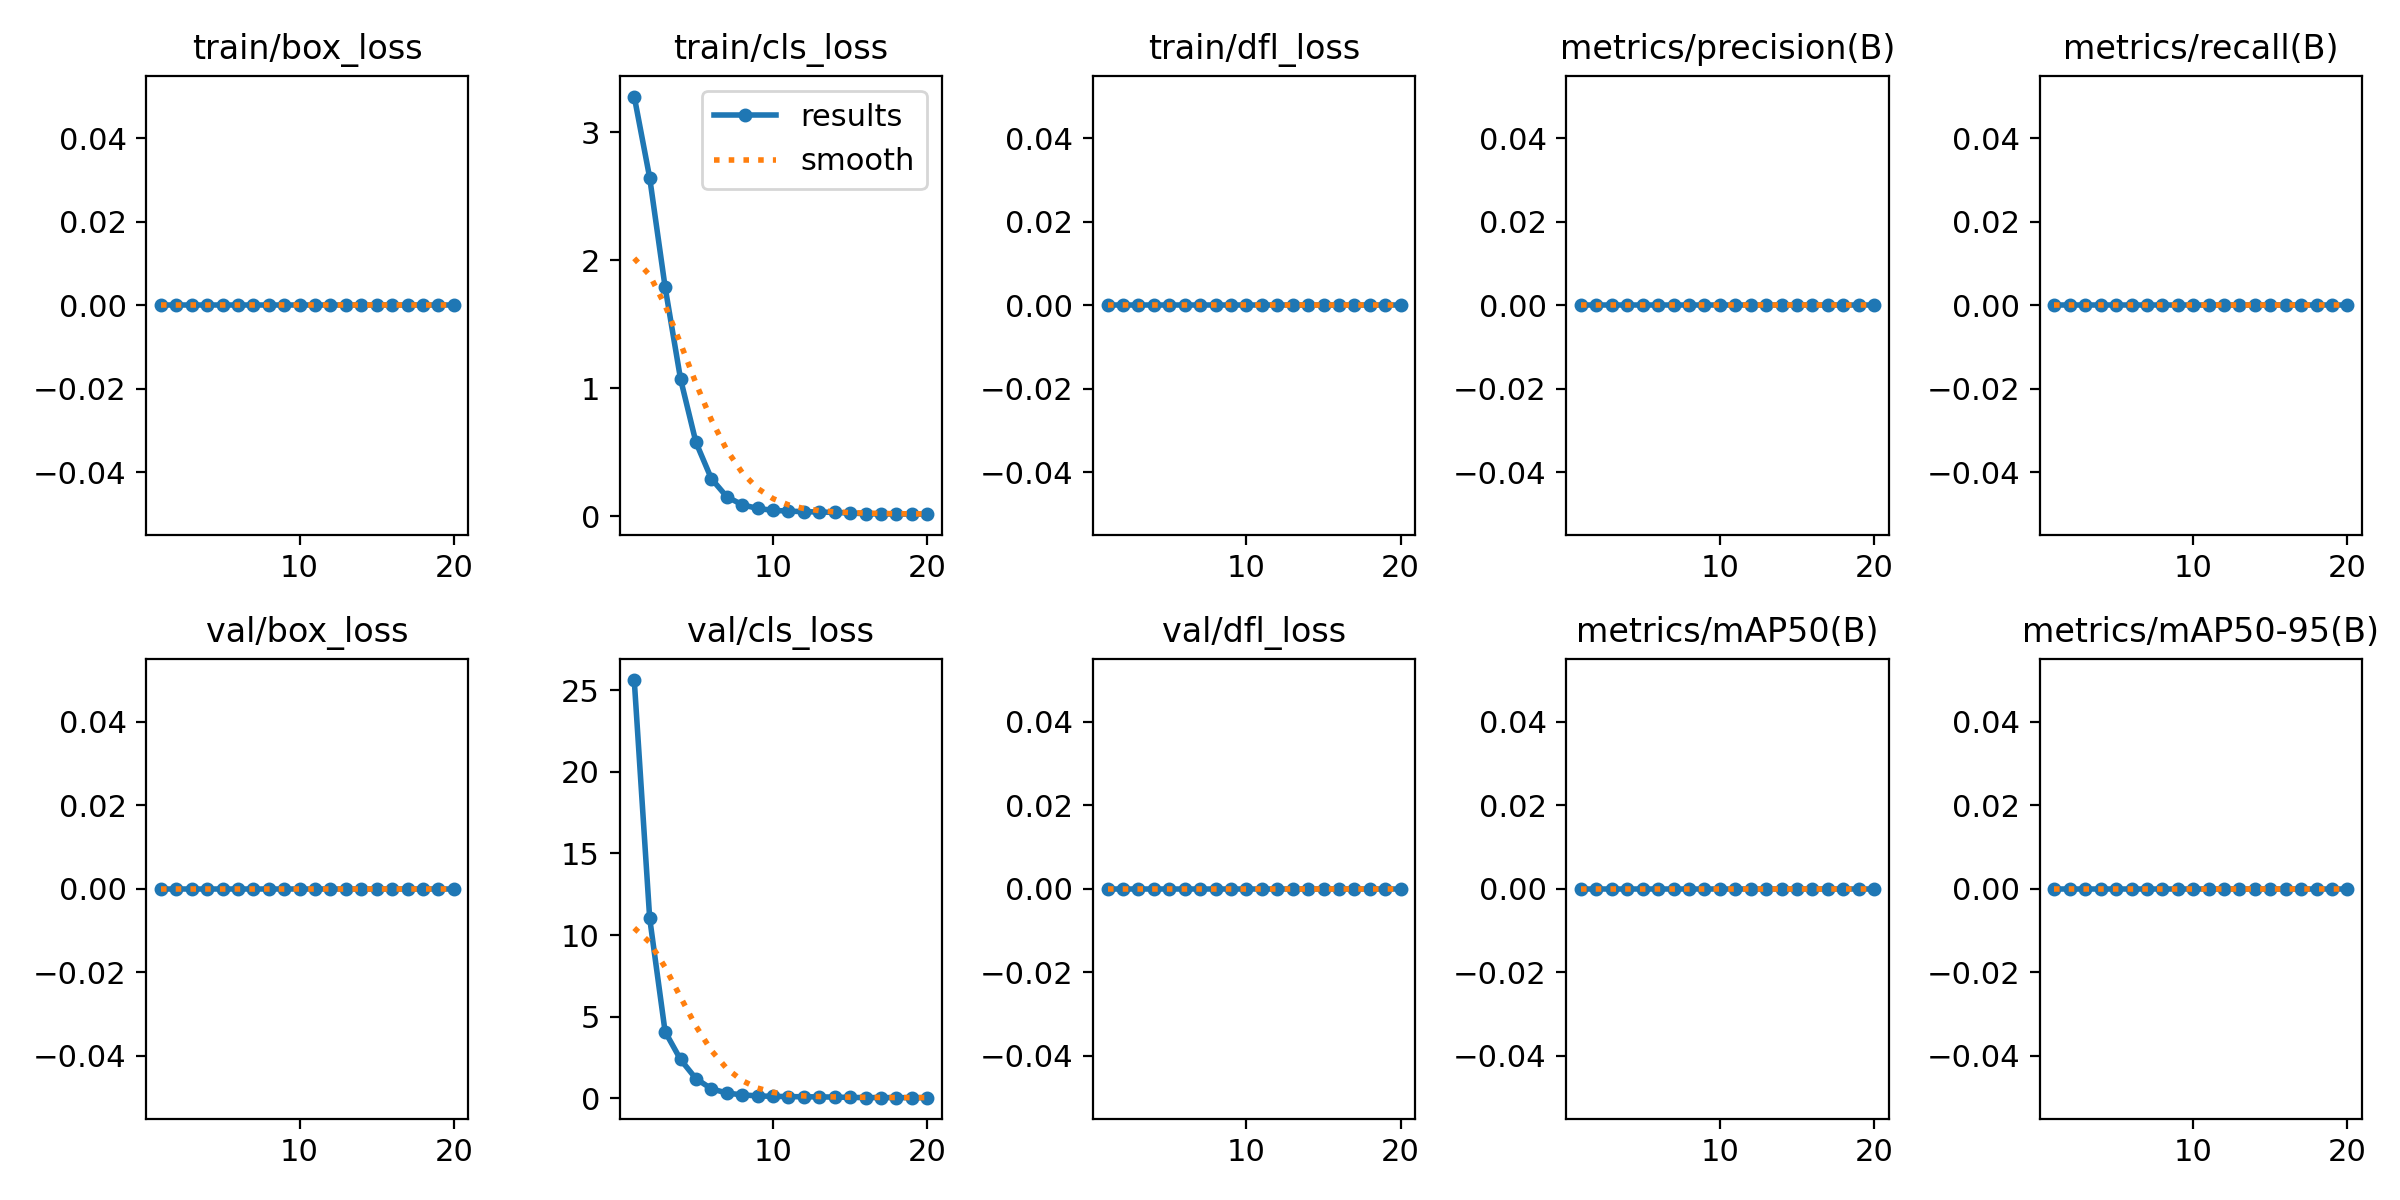

Source data for this figure (header and first rows):
epoch, time, train/box_loss, train/cls_loss, train/dfl_loss, metrics/precision(B), metrics/recall(B), metrics/mAP50(B), metrics/mAP50-95(B), val/box_loss, val/cls_loss, val/dfl_loss, lr/pg0, lr/pg1, lr/pg2
1, 49.63, 0, 3.278, 0, 0, 0, 0, 0, 0, 25.61, 0, 0.0002998, 0.0002998, 0.0002998
2, 99.44, 0, 2.645, 0, 0, 0, 0, 0, 0, 11.05, 0, 0.000573, 0.000573, 0.000573
3, 148.3, 0, 1.791, 0, 0, 0, 0, 0, 0, 4.094, 0, 0.0008162, 0.0008162, 0.0008162
4, 196.1, 0, 1.073, 0, 0, 0, 0, 0, 0, 2.389, 0, 0.000774, 0.000774, 0.000774
5, 242.9, 0, 0.5779, 0, 0, 0, 0, 0, 0, 1.214, 0, 0.000729, 0.000729, 0.000729
6, 289.8, 0, 0.2938, 0, 0, 0, 0, 0, 0, 0.5945, 0, 0.000684, 0.000684, 0.000684
7, 334.7, 0, 0.1526, 0, 0, 0, 0, 0, 0, 0.3327, 0, 0.000639, 0.000639, 0.000639
8, 383.5, 0, 0.09018, 0, 0, 0, 0, 0, 0, 0.2206, 0, 0.000594, 0.000594, 0.000594
9, 430.3, 0, 0.06076, 0, 0, 0, 0, 0, 0, 0.1573, 0, 0.000549, 0.000549, 0.000549
10, 474.4, 0, 0.04644, 0, 0, 0, 0, 0, 0, 0.1306, 0, 0.000504, 0.000504, 0.000504
11, 516.7, 0, 0.03989, 0, 0, 0, 0, 0, 0, 0.1144, 0, 0.000459, 0.000459, 0.000459
12, 555.7, 0, 0.03599, 0, 0, 0, 0, 0, 0, 0.1051, 0, 0.000414, 0.000414, 0.000414
13, 599.5, 0, 0.03331, 0, 0, 0, 0, 0, 0, 0.09652, 0, 0.0003691, 0.0003691, 0.0003691
14, 644, 0, 0.02995, 0, 0, 0, 0, 0, 0, 0.08657, 0, 0.0003241, 0.0003241, 0.0003241
15, 686.9, 0, 0.02489, 0, 0, 0, 0, 0, 0, 0.06431, 0, 0.0002791, 0.0002791, 0.0002791
16, 730.4, 0, 0.01996, 0, 0, 0, 0, 0, 0, 0.0553, 0, 0.0002341, 0.0002341, 0.0002341
17, 773.9, 0, 0.01792, 0, 0, 0, 0, 0, 0, 0.05296, 0, 0.0001891, 0.0001891, 0.0001891
18, 818.5, 0, 0.01714, 0, 0, 0, 0, 0, 0, 0.05134, 0, 0.0001441, 0.0001441, 0.0001441
19, 862.3, 0, 0.01656, 0, 0, 0, 0, 0, 0, 0.04994, 0, 9.9081e-05, 9.9081e-05, 9.9081e-05
20, 905.2, 0, 0.01622, 0, 0, 0, 0, 0, 0, 0.04924, 0, 5.40855e-05, 5.40855e-05, 5.40855e-05
